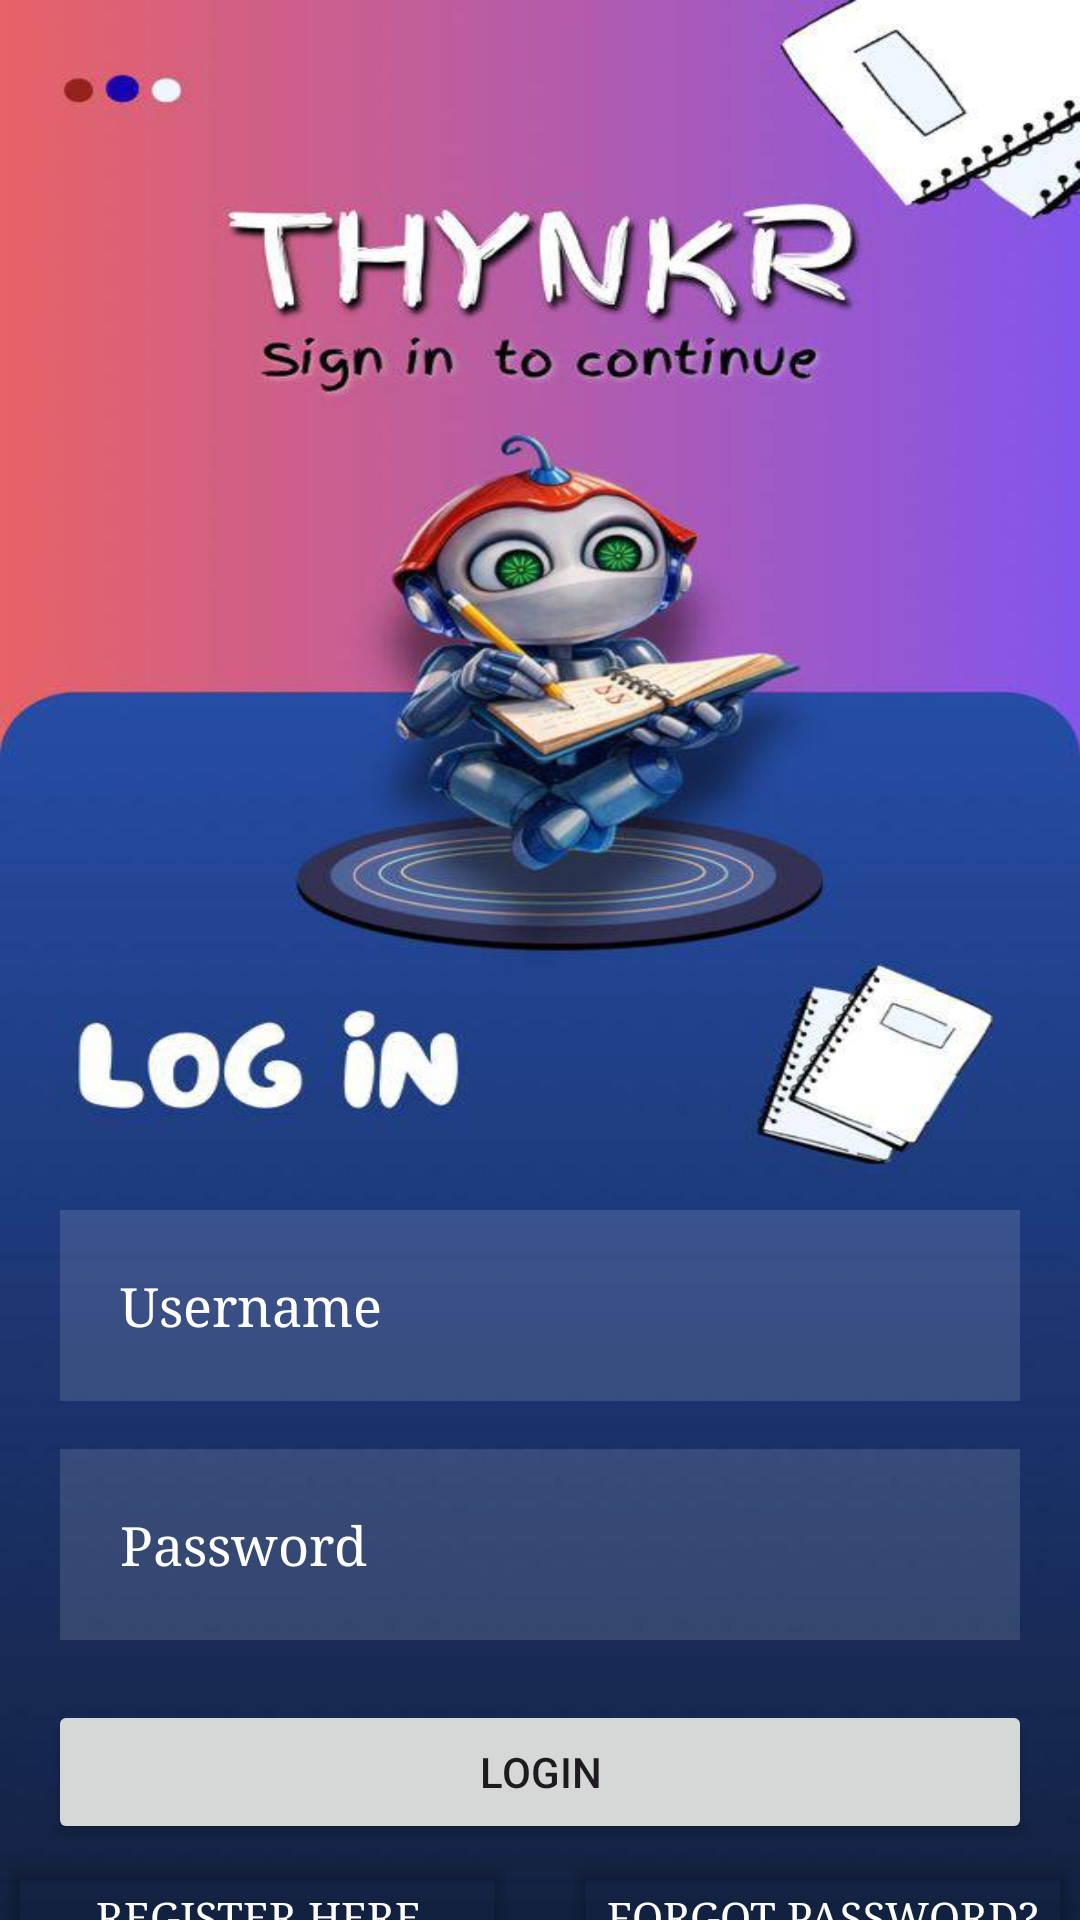

Here is an Android app screen rendered from its layout file. Give the layout XML and the strings, colors and styles it references.
<!-- AndroidManifest.xml: application theme Theme.Thynkr -->
<!-- res/layout/activity_login.xml -->
<?xml version="1.0" encoding="utf-8"?>
<androidx.constraintlayout.widget.ConstraintLayout
    xmlns:android="http://schemas.android.com/apk/res/android"
    xmlns:app="http://schemas.android.com/apk/res-auto"
    android:layout_width="match_parent"
    android:layout_height="match_parent"
    android:background="@drawable/login">

    <EditText
        android:id="@+id/username"
        android:layout_width="0dp"
        android:layout_height="wrap_content"
        android:hint="Username"
        android:textColor="@color/white"
        android:textColorHint="@color/white"
        android:background="#20ffffff"
        android:padding="20dp"
        android:drawableLeft="@drawable/baseline_person_24"
        android:drawablePadding="10dp"
        android:fontFamily="serif"
        android:layout_marginHorizontal="20dp"

        app:layout_constraintTop_toTopOf="parent"
        app:layout_constraintBottom_toBottomOf="parent"
        app:layout_constraintStart_toStartOf="parent"
        app:layout_constraintEnd_toEndOf="parent"
        app:layout_constraintVertical_bias="0.70"/>

    <EditText
        android:id="@+id/password"
        android:layout_width="0dp"
        android:layout_height="wrap_content"
        android:hint="Password"
        android:inputType="textPassword"
        android:textColor="@color/white"
        android:textColorHint="@color/white"
        android:background="#20ffffff"
        android:padding="20dp"
        android:fontFamily="serif"
        android:drawableLeft="@drawable/baseline_person_24"
        android:drawablePadding="10dp"
        android:layout_marginHorizontal="20dp"
        android:layout_marginTop="16dp"

        app:layout_constraintTop_toBottomOf="@id/username"
        app:layout_constraintStart_toStartOf="parent"
        app:layout_constraintEnd_toEndOf="parent"/>

    <Button
        android:id="@+id/loginbtn"
        android:layout_width="match_parent"
        android:layout_height="wrap_content"
        android:text="LOGIN"
        android:layout_marginHorizontal="16dp"


        app:layout_constraintTop_toBottomOf="@id/password"
        app:layout_constraintStart_toStartOf="parent"
        app:layout_constraintEnd_toEndOf="parent"
        android:layout_marginTop="20dp"/>

    <Button
        android:id="@+id/regisbtn"
        android:layout_width="0dp"
        android:layout_height="wrap_content"
        android:text="Register Here"
        android:textColor="@color/white"
        android:fontFamily="serif"
        android:backgroundTint="@android:color/transparent"
        app:layout_constraintTop_toBottomOf="@id/loginbtn"
        app:layout_constraintStart_toStartOf="parent"
        app:layout_constraintEnd_toStartOf="@id/btn_forgot_password"
        app:layout_constraintHorizontal_chainStyle="packed"
        android:layout_marginEnd="8dp" />

    <Button
        android:id="@+id/btn_forgot_password"
        android:layout_width="0dp"
        android:layout_height="wrap_content"
        android:text="Forgot Password?"
        android:textColor="@color/white"
        android:fontFamily="serif"
        android:backgroundTint="@android:color/transparent"
        app:layout_constraintTop_toTopOf="@id/regisbtn"
        app:layout_constraintBottom_toBottomOf="@id/regisbtn"
        app:layout_constraintStart_toEndOf="@id/regisbtn"
        app:layout_constraintEnd_toEndOf="parent"
        android:layout_marginStart="8dp" />


</androidx.constraintlayout.widget.ConstraintLayout>
<!-- resources referenced by this layout -->
<resources>
  <!-- drawable login: jpg bitmap (drawable, 44050 bytes) -->
  <style name="Theme.Thynkr" parent="Base.Theme.Thynkr" />
  <style name="Base.Theme.Thynkr" parent="Theme.Material3.DayNight.NoActionBar">
          
          
      </style>
  <!-- not gathered from this repository: default colours our renderer supplied (Android Studio template values) -->
  <color name="white">#FFFFFFFF</color>
</resources>
